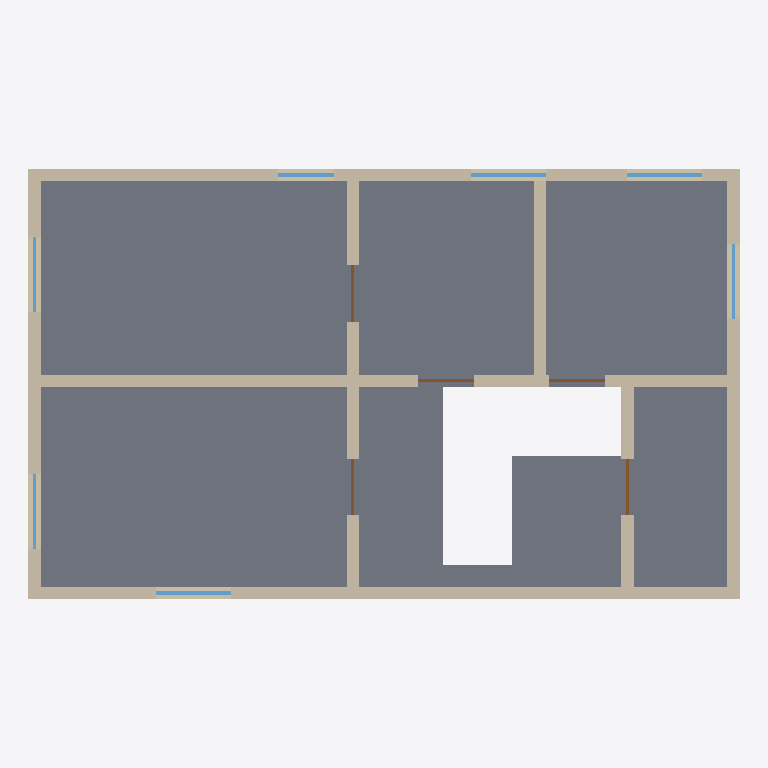
Plan cut of the same IFC building model at storey 'Étage 1' (level 2.70 m, cut at 4.10 m), seen from above with north up, elements coloured by IFC class: 9 walls (beige), 7 windows (light blue), 5 doors (brown), 1 slab (grey). Cut surfaces are drawn darker.
Extent 11.4 m × 6.9 m × 5.4 m (x, y, z). Storeys (2): Rez-de-chaussée at 0.00 m; Étage 1 at 2.70 m. Elements (41): 16 IfcWall, 13 IfcWindow, 10 IfcDoor, 2 IfcSlab.

HEADER;
FILE_DESCRIPTION(('ViewDefinition [DesignTransferView_V1.0]'),'2;1');
FILE_NAME('Exemple : maison à étage.ifc','2026-11-17T00:00:00',(''),(''),'Pascal IFC writer','Pascal Editor','');
FILE_SCHEMA(('IFC4'));
ENDSEC;
DATA;
#17=IFCPROJECT('1H08UJg2HPfRosKLoP6jYg',#5,'Exemple : maison à étage',$,$,$,$,(#14),#10);
#20=IFCSITE('3CENXg1ezUGPAFsM29Q50s',#5,'Site',$,$,#19,$,$,.ELEMENT.,$,$,$,$,$);
#28=IFCBUILDING('1tiAo0HcPNvxVIWODKCh$n',#5,'Building',$,$,#27,$,$,.ELEMENT.,$,$,$);
#36=IFCBUILDINGSTOREY('0XboQiz1LJhAp$goXDFLYh',#5,'Rez-de-chaussée',$,$,#35,$,$,.ELEMENT.,0.0);
#47=IFCBUILDINGSTOREY('1SB_gFEJbSquvorAuos9qs',#5,'Étage 1',$,$,#46,$,$,.ELEMENT.,2.7);
#1081=IFCSLAB('0KHrSWdnPKKhglYRsrtyS9',#5,'Dalle Étage 1',$,$,#1067,#1080,'slab_fabrics-level-level_00000000-0000-4000-8000-000000000003',.FLOOR.);
#697=IFCWALL('0ZTj3ZsFHO5wMlpHzFmCrj',#5,'Mur extérieur',$,$,#696,#694,'wall_00000000-0000-4000-8000-000000000048__2',.STANDARD.);
#546=IFCWALL('3hS9exKcbSuxDlUrt8cWak',#5,'Mur extérieur',$,$,#545,#543,'wall_00000000-0000-4000-8000-000000000048__0',.STANDARD.);
#651=IFCWALL('0iuU4uPHLIqBNFKX9aMym4',#5,'Mur extérieur',$,$,#650,#648,'wall_00000000-0000-4000-8000-000000000048__1',.STANDARD.);
#744=IFCWALL('3zvRr5MebIkPpUUZCOLUaZ',#5,'Mur extérieur',$,$,#743,#741,'wall_00000000-0000-4000-8000-000000000048__3',.STANDARD.);
#898=IFCWALL('35UFH$FePJpBP9OKRkSRhI',#5,'Cloison',$,$,#897,#894,'wall_00000000-0000-4000-8000-000000000050__0',.STANDARD.);
#820=IFCWALL('1jXR6FJPrUDAkKnKWGBALp',#5,'Cloison',$,$,#819,#817,'wall_00000000-0000-4000-8000-000000000049__0',.STANDARD.);
#916=IFCWALL('0_dHcjJsnQQO1srX$6Mo5h',#5,'Cloison',$,$,#915,#913,'wall_00000000-0000-4000-8000-000000000051__0',.STANDARD.);
#994=IFCWALL('3n2cewcM9SQwTENu7RSneK',#5,'Cloison',$,$,#993,#990,'wall_00000000-0000-4000-8000-000000000052__0',.STANDARD.);
#1012=IFCWALL('11QwAyzELL1xg5N83RrFza',#5,'Cloison',$,$,#1011,#1009,'wall_00000000-0000-4000-8000-000000000053__0',.STANDARD.);
#603=IFCWINDOW('0ZkwbBIbbNiwJ8UkvO2M_u',#5,'Fenêtre 2',$,$,#602,#600,'window_00000000-0000-4000-8000-000000000055',1.0,1.2,.WINDOW.,.NOTDEFINED.,$);
#632=IFCWINDOW('0VcSsJHlfUH88GyRFK_cfk',#5,'Fenêtre 3',$,$,#631,#629,'window_00000000-0000-4000-8000-000000000056',1.0,1.2,.WINDOW.,.NOTDEFINED.,$);
#725=IFCWINDOW('1sz$eHMXLJGBxVRw3H4hxP',#5,'Fenêtre 6',$,$,#724,#722,'window_00000000-0000-4000-8000-000000000058',1.0,1.2,.WINDOW.,.NOTDEFINED.,$);
#678=IFCWINDOW('30NvAsHQHMpeRAiW3uYfCZ',#5,'Fenêtre 4',$,$,#677,#675,'window_00000000-0000-4000-8000-000000000057',1.0,1.2,.WINDOW.,.NOTDEFINED.,$);
#772=IFCWINDOW('0i6ubUlhDI9xlCzYnpnVpU',#5,'Fenêtre 7',$,$,#771,#769,'window_00000000-0000-4000-8000-000000000059',1.0,1.2,.WINDOW.,.NOTDEFINED.,$);
#801=IFCWINDOW('0Vm661sBHMr9tgTL1Nkz$s',#5,'Fenêtre 8',$,$,#800,#798,'window_00000000-0000-4000-8000-000000000060',1.0,1.2,.WINDOW.,.NOTDEFINED.,$);
#574=IFCWINDOW('02vay_zVjHXftgtGdiTJ4k',#5,'Fenêtre 1',$,$,#573,#571,'window_00000000-0000-4000-8000-000000000054',1.0,0.9,.WINDOW.,.NOTDEFINED.,$);
#847=IFCDOOR('3e86PoQ31RTuMXSYhU68ku',#5,'Porte 1',$,$,#846,#844,'door_00000000-0000-4000-8000-000000000061',2.1,0.9,.DOOR.,.SINGLE_SWING_LEFT.,$);
#874=IFCDOOR('3aoe_aPuzR6gUHVuexWDgi',#5,'Porte 2',$,$,#873,#871,'door_00000000-0000-4000-8000-000000000062',2.1,0.9,.DOOR.,.SINGLE_SWING_LEFT.,$);
#943=IFCDOOR('1E8T0ER$1NkAbBcbx5ufws',#5,'Porte 3',$,$,#942,#940,'door_00000000-0000-4000-8000-000000000063',2.1,0.9,.DOOR.,.SINGLE_SWING_LEFT.,$);
#971=IFCDOOR('1Uatu1$aXQBuuR24IFe0NN',#5,'Porte 4',$,$,#970,#968,'door_00000000-0000-4000-8000-000000000064',2.1,0.9,.DOOR.,.SINGLE_SWING_LEFT.,$);
#1038=IFCDOOR('3GiIrVFGfKyRfkLeXmSSA1',#5,'Porte 5',$,$,#1037,#1035,'door_00000000-0000-4000-8000-000000000065',2.1,0.9,.DOOR.,.SINGLE_SWING_LEFT.,$);
ENDSEC;
